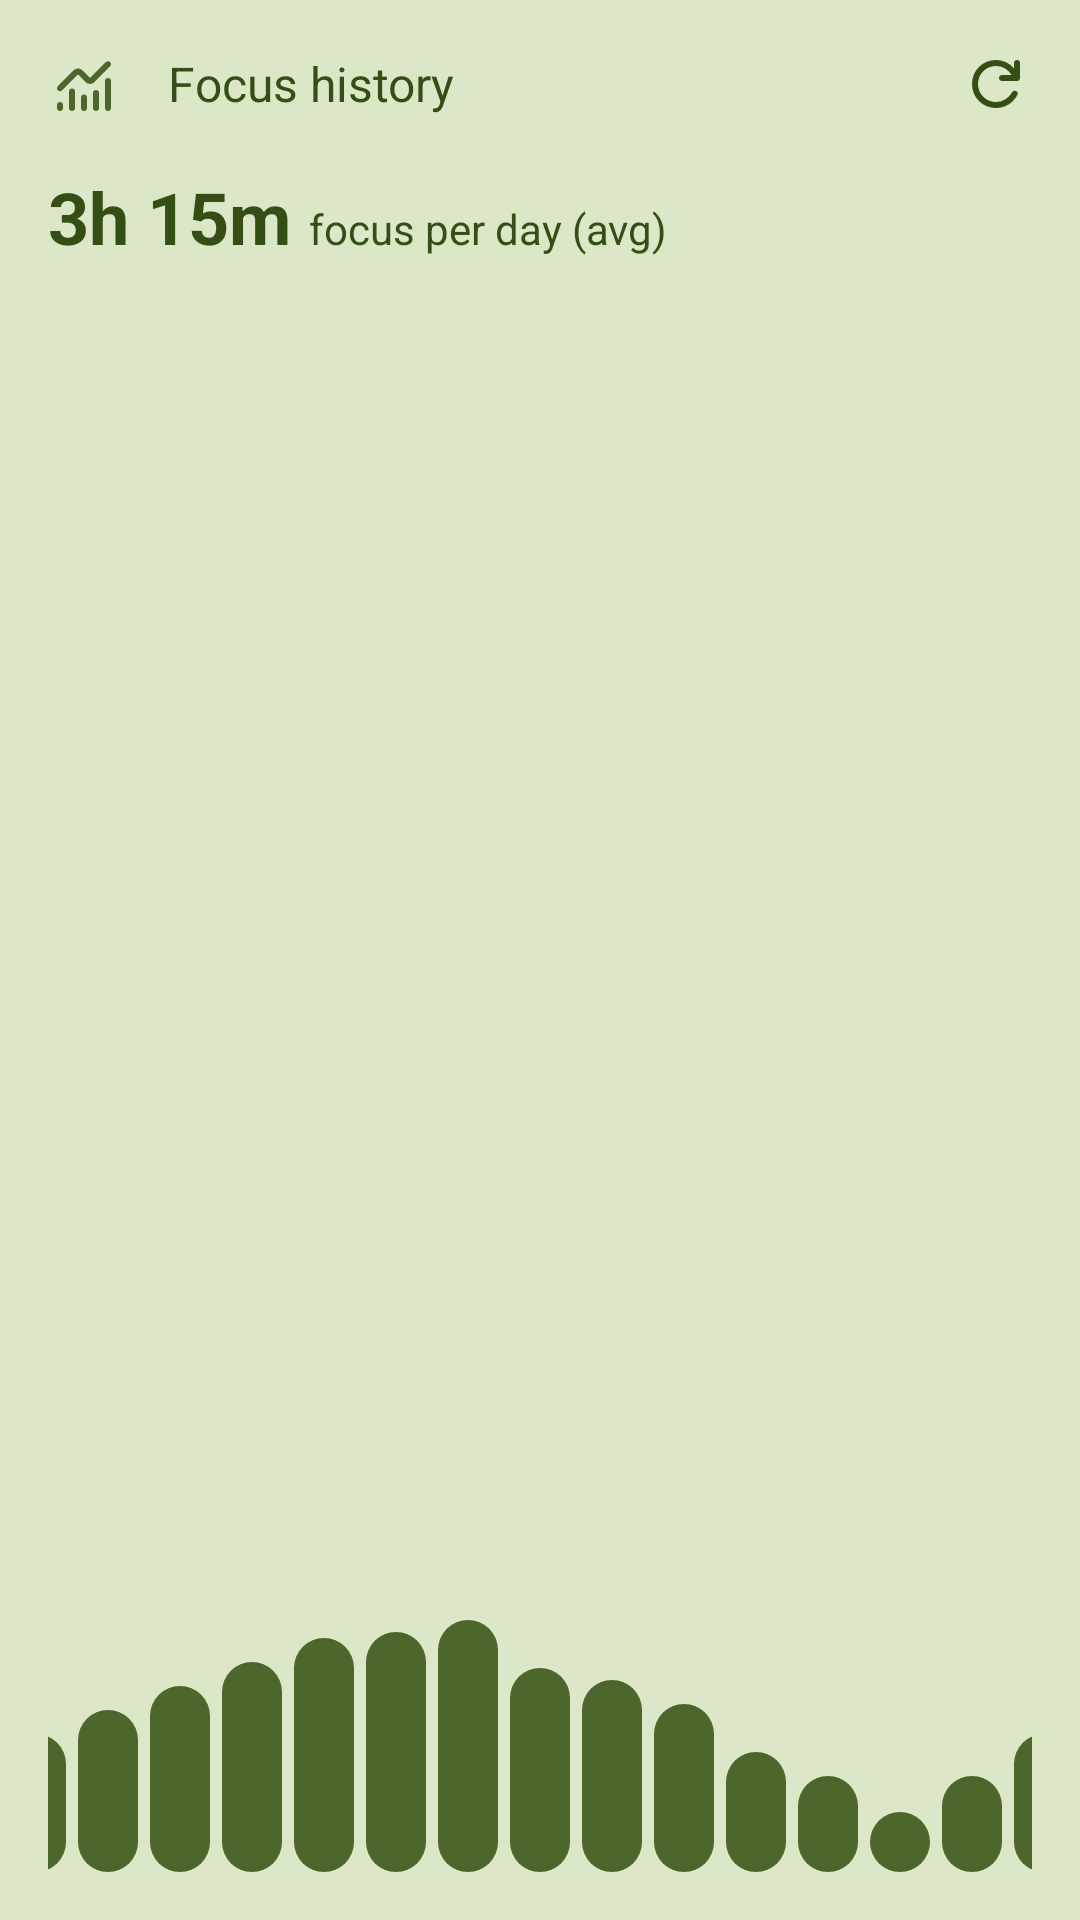

Layout XML and referenced resources for this Android screen:
<!-- AndroidManifest.xml: application theme Theme.Zon -->
<!-- res/layout/history_widget_preview.xml -->
<?xml version="1.0" encoding="utf-8"?>
<LinearLayout xmlns:android="http://schemas.android.com/apk/res/android"
    xmlns:tools="http://schemas.android.com/tools"
    android:layout_width="match_parent"
    android:layout_height="match_parent"
    android:background="@color/widget_preview_bg"
    android:gravity="bottom"
    android:orientation="vertical">

    <LinearLayout
        android:id="@+id/title_bar_container"
        android:layout_width="match_parent"
        android:layout_height="wrap_content"
        android:gravity="center_vertical"
        android:orientation="horizontal"
        android:padding="16dp">

        <ImageView
            android:id="@+id/title_icon"
            android:layout_width="24dp"
            android:layout_height="24dp"
            android:layout_marginEnd="16dp"
            android:src="@drawable/monitoring"
            android:tint="@color/widget_preview_primary"
            tools:ignore="ContentDescription" />

        <TextView
            android:id="@+id/title_text"
            android:layout_width="0dp"
            android:layout_height="wrap_content"
            android:layout_weight="1"
            android:text="@string/focus_history"
            android:textColor="@color/widget_preview_on_primary_container"
            android:textSize="16sp" />

        <ImageButton
            android:id="@+id/title_action_button"
            android:layout_width="24dp"
            android:layout_height="24dp"
            android:background="?android:attr/selectableItemBackground"
            android:src="@drawable/refresh"
            android:tint="@color/widget_preview_on_primary_container"
            tools:ignore="ContentDescription" />

    </LinearLayout>

    <LinearLayout
        android:layout_width="match_parent"
        android:layout_height="match_parent"
        android:orientation="vertical"
        android:paddingStart="16dp"
        android:paddingEnd="16dp"
        android:paddingBottom="16dp">

        <LinearLayout
            android:layout_width="match_parent"
            android:layout_height="wrap_content"
            android:orientation="horizontal">

            <TextView
                android:id="@+id/textView8"
                android:layout_width="wrap_content"
                android:layout_height="wrap_content"
                android:text="3h 15m "
                android:textColor="@color/widget_preview_on_primary_container"
                android:textSize="24sp"
                android:textStyle="bold"
                tools:ignore="HardcodedText" />

            <TextView
                android:id="@+id/textView9"
                android:layout_width="wrap_content"
                android:layout_height="wrap_content"
                android:text="@string/focus_per_day_avg"
                android:textColor="@color/widget_preview_on_primary_container" />

        </LinearLayout>

        <LinearLayout
            android:layout_width="match_parent"
            android:layout_height="match_parent"
            android:gravity="bottom|center_horizontal"
            android:orientation="horizontal">

            <FrameLayout
                android:layout_width="20dp"
                android:layout_height="46dp"
                android:layout_marginEnd="4dp"
                android:background="@drawable/rounded_16dp_fill_primary" />

            <FrameLayout
                android:layout_width="20dp"
                android:layout_height="54dp"
                android:layout_marginEnd="4dp"
                android:background="@drawable/rounded_16dp_fill_primary" />

            <FrameLayout
                android:layout_width="20dp"
                android:layout_height="62dp"
                android:layout_marginEnd="4dp"
                android:background="@drawable/rounded_16dp_fill_primary" />

            <FrameLayout
                android:layout_width="20dp"
                android:layout_height="70dp"
                android:layout_marginEnd="4dp"
                android:background="@drawable/rounded_16dp_fill_primary" />

            <FrameLayout
                android:layout_width="20dp"
                android:layout_height="78dp"
                android:layout_marginEnd="4dp"
                android:background="@drawable/rounded_16dp_fill_primary" />

            <FrameLayout
                android:layout_width="20dp"
                android:layout_height="80dp"
                android:layout_marginEnd="4dp"
                android:background="@drawable/rounded_16dp_fill_primary" />

            <FrameLayout
                android:layout_width="20dp"
                android:layout_height="84dp"
                android:layout_marginEnd="4dp"
                android:background="@drawable/rounded_16dp_fill_primary" />

            <FrameLayout
                android:layout_width="20dp"
                android:layout_height="68dp"
                android:layout_marginEnd="4dp"
                android:background="@drawable/rounded_16dp_fill_primary" />

            <FrameLayout
                android:layout_width="20dp"
                android:layout_height="64dp"
                android:layout_marginEnd="4dp"
                android:background="@drawable/rounded_16dp_fill_primary" />

            <FrameLayout
                android:layout_width="20dp"
                android:layout_height="56dp"
                android:layout_marginEnd="4dp"
                android:background="@drawable/rounded_16dp_fill_primary" />

            <FrameLayout
                android:layout_width="20dp"
                android:layout_height="40dp"
                android:layout_marginEnd="4dp"
                android:background="@drawable/rounded_16dp_fill_primary" />

            <FrameLayout
                android:layout_width="20dp"
                android:layout_height="32dp"
                android:layout_marginEnd="4dp"
                android:background="@drawable/rounded_16dp_fill_primary" />

            <FrameLayout
                android:layout_width="20dp"
                android:layout_height="20dp"
                android:layout_marginEnd="4dp"
                android:background="@drawable/rounded_16dp_fill_primary" />

            <FrameLayout
                android:layout_width="20dp"
                android:layout_height="32dp"
                android:layout_marginEnd="4dp"
                android:background="@drawable/rounded_16dp_fill_primary" />

            <FrameLayout
                android:layout_width="20dp"
                android:layout_height="46dp"
                android:background="@drawable/rounded_16dp_fill_primary" />

        </LinearLayout>
    </LinearLayout>

</LinearLayout>
<!-- resources referenced by this layout -->
<resources>
  <color name="widget_preview_bg">#DCE7C7</color>
  <color name="widget_preview_on_primary_container">#354E15</color>
  <color name="widget_preview_primary">#4C662B</color>
  <!-- drawable monitoring (drawable) -->
  <vector xmlns:android="http://schemas.android.com/apk/res/android"
      android:width="24dp"
      android:height="24dp"
      android:autoMirrored="true"
      android:tint="#000000"
      android:viewportWidth="960"
      android:viewportHeight="960">
  
      <path
          android:fillColor="@android:color/white"
          android:pathData="M160,840q-17,0 -28.5,-11.5T120,800v-40q0,-17 11.5,-28.5T160,720q17,0 28.5,11.5T200,760v40q0,17 -11.5,28.5T160,840ZM320,840q-17,0 -28.5,-11.5T280,800v-220q0,-17 11.5,-28.5T320,540q17,0 28.5,11.5T360,580v220q0,17 -11.5,28.5T320,840ZM480,840q-17,0 -28.5,-11.5T440,800v-140q0,-17 11.5,-28.5T480,620q17,0 28.5,11.5T520,660v140q0,17 -11.5,28.5T480,840ZM640,840q-17,0 -28.5,-11.5T600,800v-200q0,-17 11.5,-28.5T640,560q17,0 28.5,11.5T680,600v200q0,17 -11.5,28.5T640,840ZM800,840q-17,0 -28.5,-11.5T760,800v-360q0,-17 11.5,-28.5T800,400q17,0 28.5,11.5T840,440v360q0,17 -11.5,28.5T800,840ZM560,479q-16,0 -30.5,-6T503,456L400,353 188,565q-12,12 -28.5,11.5T131,564q-11,-12 -10.5,-28.5T132,508l211,-211q12,-12 26.5,-17.5T400,274q16,0 31,5.5t26,17.5l103,103 212,-212q12,-12 28.5,-11.5T829,189q11,12 10.5,28.5T828,245L617,456q-11,11 -26,17t-31,6Z" />
  
  </vector>
  <!-- drawable refresh (drawable) -->
  <?xml version="1.0" encoding="utf-8"?>
  <vector xmlns:android="http://schemas.android.com/apk/res/android"
      android:width="24dp"
      android:height="24dp"
      android:viewportWidth="960"
      android:viewportHeight="960">
      <path
          android:fillColor="#e3e3e3"
          android:pathData="M480,800q-134,0 -227,-93t-93,-227q0,-134 93,-227t227,-93q69,0 132,28.5T720,270v-70q0,-17 11.5,-28.5T760,160q17,0 28.5,11.5T800,200v200q0,17 -11.5,28.5T760,440L560,440q-17,0 -28.5,-11.5T520,400q0,-17 11.5,-28.5T560,360h128q-32,-56 -87.5,-88T480,240q-100,0 -170,70t-70,170q0,100 70,170t170,70q68,0 124.5,-34.5T692,593q8,-14 22.5,-19.5t29.5,-0.5q16,5 23,21t-1,30q-41,80 -117,128t-169,48Z" />
  </vector>
  <!-- drawable rounded_16dp_fill_primary (drawable) -->
  <?xml version="1.0" encoding="utf-8"?>
  <shape xmlns:android="http://schemas.android.com/apk/res/android"
      android:shape="rectangle">
      <corners android:radius="16dp" />
      <solid android:color="@color/widget_preview_primary" />
  </shape>
  <string name="focus_history">Focus history</string>
  <string name="focus_per_day_avg">focus per day (avg)</string>
  <style name="Theme.Zon" parent="android:Theme.Material.Light.NoActionBar" />
</resources>
